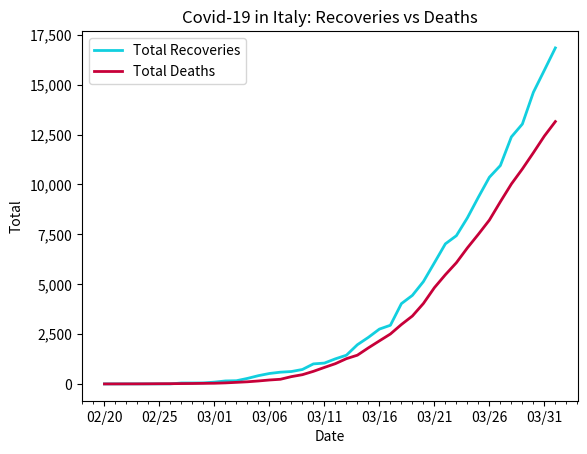

Here is the Python script that generated this plot:
# plot of deaths vs recoveries in Italy

import datetime
import matplotlib.pyplot as plt
import matplotlib.dates as mdates
import matplotlib.ticker as ticker
from matplotlib.dates import MO, TU, WE, TH, FR, SA, SU

dates = ['2/20/2020', '2/21/2020', '2/22/2020', '2/23/2020', '2/24/2020', '2/25/2020', '2/26/2020', '2/27/2020', '2/28/2020', '2/29/2020', '3/1/2020', '3/2/2020', '3/3/2020', '3/4/2020', '3/5/2020', '3/6/2020', '3/7/2020', '3/8/2020', '3/9/2020', '3/10/2020', '3/11/2020', '3/12/2020', '3/13/2020', '3/14/2020', '3/15/2020', '3/16/2020', '3/17/2020', '3/18/2020', '3/19/2020', '3/20/2020', '3/21/2020', '3/22/2020', '3/23/2020', '3/24/2020', '3/25/2020', '3/26/2020', '3/27/2020', '3/28/2020', '3/29/2020', '3/30/2020', '3/31/2020', '4/1/2020']

# format dates
x_values = [datetime.datetime.strptime(d, "%m/%d/%Y").date() for d in dates]
ax = plt.gca()
formatter = mdates.DateFormatter("%m/%d")
ax.xaxis.set_major_formatter(formatter)

# create x-axis
# major tick = every 3 days
ax.xaxis.set_major_locator(mdates.WeekdayLocator(byweekday=(MO, TU, WE, TH, FR, SA, SU), interval=5))
# minor tick = daily
ax.xaxis.set_minor_locator(mdates.WeekdayLocator(byweekday=(MO, TU, WE, TH, FR, SA, SU)))

# format y-axis
ax.get_yaxis().set_major_formatter(ticker.FuncFormatter(lambda x, pos: format(int(x), ',')))

# recoveries
recoveries = [0, 1, 2, 2, 2, 3, 3, 45, 46, 50, 90, 149, 160, 276, 414, 523, 589, 622, 724, 1004, 1045, 1258, 1439, 1966, 2335, 2749, 2941, 4025, 4440, 5129, 6072, 7024, 7432, 8326, 9362, 10361, 10950, 12384, 13030, 14620, 15729, 16847]

# deaths
deaths = [0, 1, 2, 3, 6, 10, 12, 17, 21, 29, 34, 52, 79, 107, 148, 197, 233, 366, 463, 631, 827, 1016, 1266, 1441, 1809, 2158, 2503, 2978, 3405, 4032, 4825, 5476, 6077, 6820, 7503, 8215, 9134, 10023, 10779, 11591, 12428, 13155]

# create the graph
plt.plot(x_values, recoveries, color='#12cfdf', linewidth=2)
plt.plot(x_values, deaths, color='#C70039', linewidth=2)

# text labels
plt.title('Covid-19 in Italy: Recoveries vs Deaths')
plt.xlabel('Date')
plt.ylabel('Total')
plt.legend(['Total Recoveries', 'Total Deaths'], loc='upper left')

plt.show()